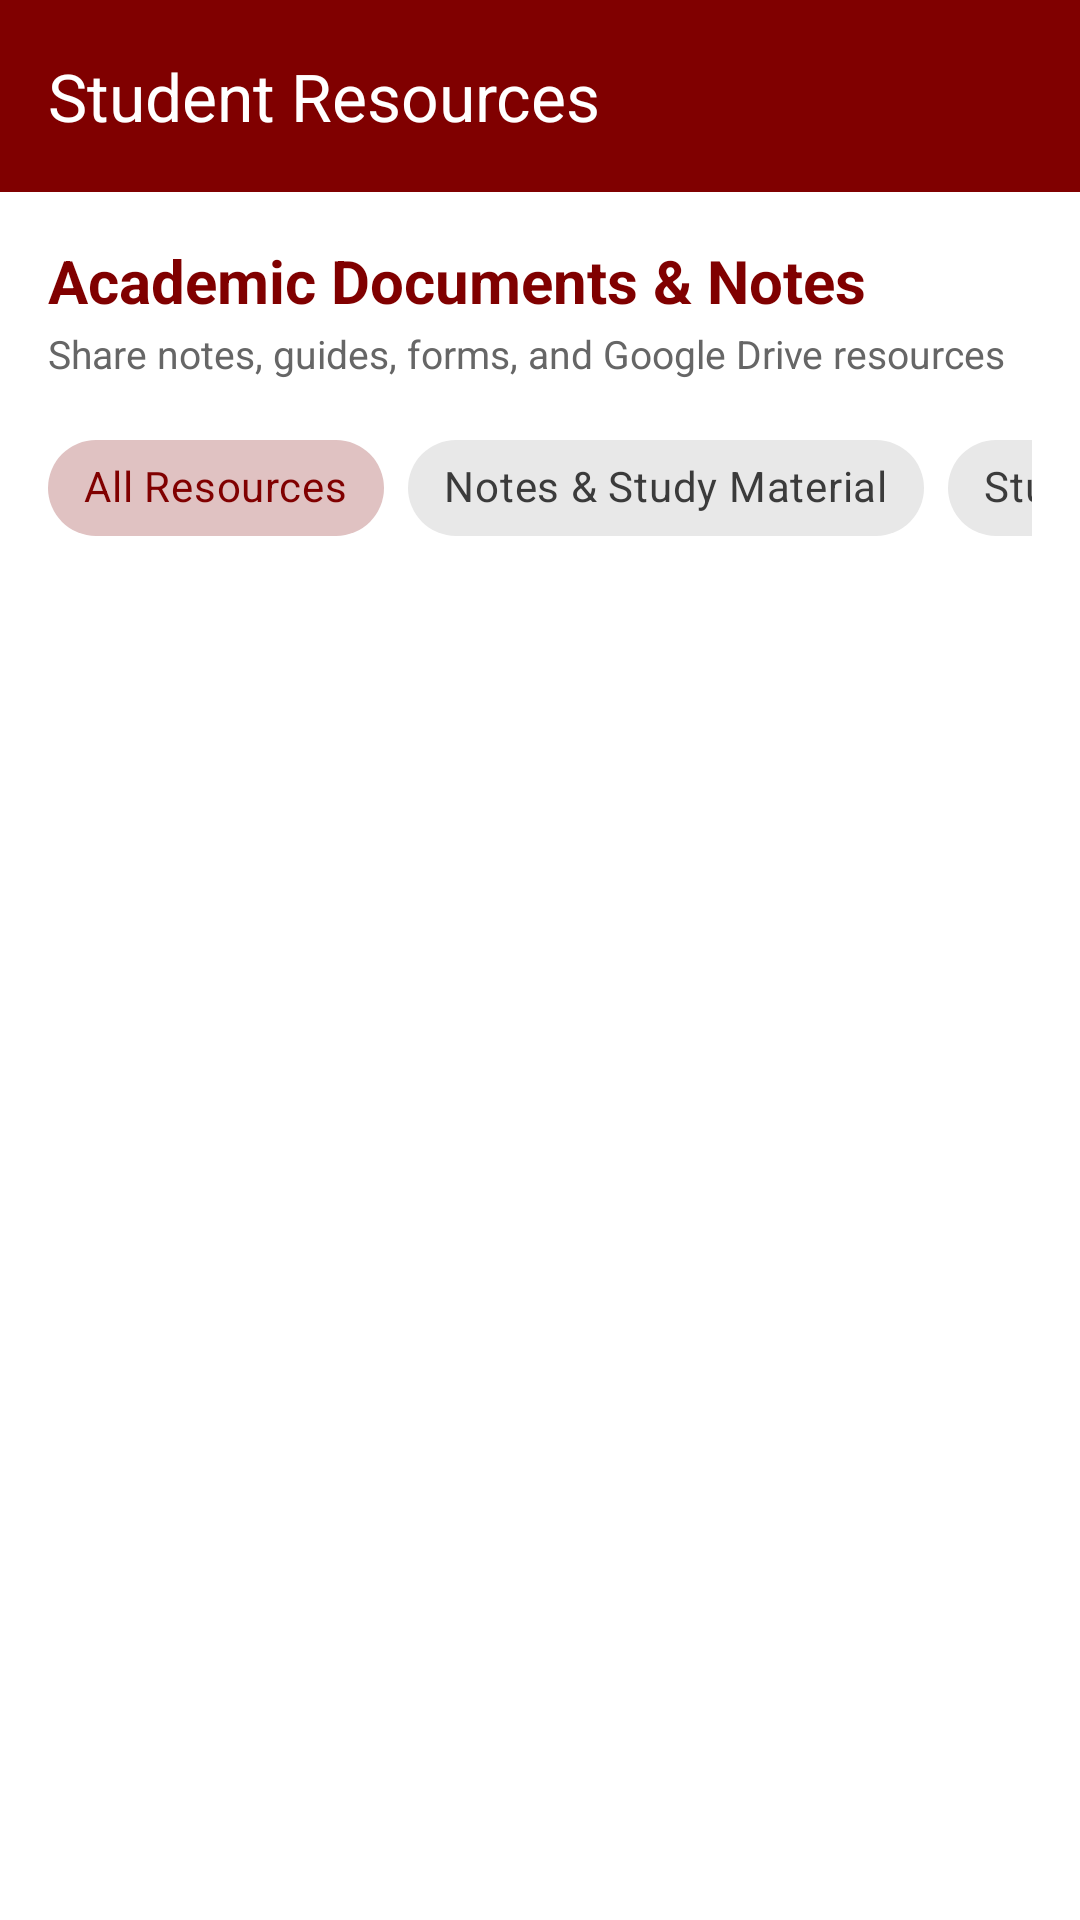

Here is an Android app screen rendered from its layout file. Give the layout XML and the strings, colors and styles it references.
<!-- AndroidManifest.xml: application theme Theme.CampusOne -->
<!-- res/layout/activity_resources.xml -->
<?xml version="1.0" encoding="utf-8"?>
<androidx.coordinatorlayout.widget.CoordinatorLayout xmlns:android="http://schemas.android.com/apk/res/android"
    xmlns:app="http://schemas.android.com/apk/res-auto"
    android:id="@+id/root_resources"
    android:layout_width="match_parent"
    android:layout_height="match_parent"
    android:background="@color/white"
    android:fitsSystemWindows="true">

    <LinearLayout
        android:layout_width="match_parent"
        android:layout_height="match_parent"
        android:orientation="vertical">

        <com.google.android.material.appbar.MaterialToolbar
            android:id="@+id/toolbar_resources"
            android:layout_width="match_parent"
            android:layout_height="?attr/actionBarSize"
            android:background="@color/maroon"
            app:navigationIcon="@drawable/ic_arrow_back"
            app:title="Student Resources"
            app:titleTextColor="@color/white" />

        <LinearLayout
            android:layout_width="match_parent"
            android:layout_height="match_parent"
            android:orientation="vertical"
            android:padding="16dp">

            <TextView
                android:layout_width="wrap_content"
                android:layout_height="wrap_content"
                android:text="Academic Documents &amp; Notes"
                android:textColor="@color/maroon"
                android:textSize="20sp"
                android:textStyle="bold" />

            <TextView
                android:layout_width="wrap_content"
                android:layout_height="wrap_content"
                android:layout_marginTop="2dp"
                android:text="Share notes, guides, forms, and Google Drive resources"
                android:textColor="@color/text_secondary"
                android:textSize="13sp" />

            
            <HorizontalScrollView
                android:layout_width="match_parent"
                android:layout_height="wrap_content"
                android:layout_marginTop="12dp"
                android:scrollbars="none">

                <com.google.android.material.chip.ChipGroup
                    android:id="@+id/resources_chip_group"
                    android:layout_width="wrap_content"
                    android:layout_height="wrap_content"
                    app:singleSelection="true">

                    <com.google.android.material.chip.Chip
                        android:id="@+id/chip_res_all"
                        style="@style/Widget.MaterialComponents.Chip.Choice"
                        android:layout_width="wrap_content"
                        android:layout_height="wrap_content"
                        android:checked="true"
                        android:text="All Resources" />

                    <com.google.android.material.chip.Chip
                        android:id="@+id/chip_res_notes"
                        style="@style/Widget.MaterialComponents.Chip.Choice"
                        android:layout_width="wrap_content"
                        android:layout_height="wrap_content"
                        android:text="Notes &amp; Study Material" />

                    <com.google.android.material.chip.Chip
                        android:id="@+id/chip_res_guide"
                        style="@style/Widget.MaterialComponents.Chip.Choice"
                        android:layout_width="wrap_content"
                        android:layout_height="wrap_content"
                        android:text="Student Guide" />

                    <com.google.android.material.chip.Chip
                        android:id="@+id/chip_res_forms"
                        style="@style/Widget.MaterialComponents.Chip.Choice"
                        android:layout_width="wrap_content"
                        android:layout_height="wrap_content"
                        android:text="University Forms" />

                    <com.google.android.material.chip.Chip
                        android:id="@+id/chip_res_academic"
                        style="@style/Widget.MaterialComponents.Chip.Choice"
                        android:layout_width="wrap_content"
                        android:layout_height="wrap_content"
                        android:text="Academic Resources" />

                    <com.google.android.material.chip.Chip
                        android:id="@+id/chip_res_other"
                        style="@style/Widget.MaterialComponents.Chip.Choice"
                        android:layout_width="wrap_content"
                        android:layout_height="wrap_content"
                        android:text="Other" />
                </com.google.android.material.chip.ChipGroup>
            </HorizontalScrollView>

            <ProgressBar
                android:id="@+id/resources_progress"
                android:layout_width="wrap_content"
                android:layout_height="wrap_content"
                android:layout_gravity="center"
                android:layout_marginTop="32dp"
                android:indeterminateTint="@color/maroon"
                android:visibility="gone" />

            
            <LinearLayout
                android:id="@+id/resources_empty_state"
                android:layout_width="match_parent"
                android:layout_height="0dp"
                android:layout_weight="1"
                android:gravity="center"
                android:orientation="vertical"
                android:visibility="gone">

                <ImageView
                    android:layout_width="64dp"
                    android:layout_height="64dp"
                    android:src="@drawable/ic_resources"
                    app:tint="@color/text_hint" />

                <TextView
                    android:layout_width="wrap_content"
                    android:layout_height="wrap_content"
                    android:layout_marginTop="12dp"
                    android:text="No resources available."
                    android:textColor="@color/text_secondary"
                    android:textSize="16sp"
                    android:textStyle="bold" />
            </LinearLayout>

            <androidx.recyclerview.widget.RecyclerView
                android:id="@+id/resources_recycler_view"
                android:layout_width="match_parent"
                android:layout_height="0dp"
                android:layout_marginTop="10dp"
                android:layout_weight="1" />

        </LinearLayout>
    </LinearLayout>

    <com.google.android.material.floatingactionbutton.FloatingActionButton
        android:id="@+id/fab_add_resource"
        android:layout_width="wrap_content"
        android:layout_height="wrap_content"
        android:layout_gravity="bottom|end"
        android:layout_margin="20dp"
        android:backgroundTint="@color/maroon"
        android:contentDescription="Add Resource"
        android:src="@drawable/ic_add"
        android:visibility="gone"
        app:tint="@color/white" />

</androidx.coordinatorlayout.widget.CoordinatorLayout>
<!-- resources referenced by this layout -->
<resources>
  <color name="maroon">#800000</color>
  <color name="text_hint">#9E9E9E</color>
  <color name="text_secondary">#666666</color>
  <color name="white">#FFFFFF</color>
  <!-- drawable ic_resources (drawable) -->
  <vector xmlns:android="http://schemas.android.com/apk/res/android"
      android:width="24dp"
      android:height="24dp"
      android:viewportWidth="24"
      android:viewportHeight="24">
      <path
          android:fillColor="@color/maroon"
          android:pathData="M4,6H2v14c0,1.1 0.9,2 2,2h14v-2H4V6zm16,-4H8c-1.1,0 -2,0.9 -2,2v12c0,1.1 0.9,2 2,2h12c1.1,0 2,-0.9 2,-2V4c0,-1.1 -0.9,-2 -2,-2zm0,14H8V4h12v12zm-2,-8H10V6h8v2zm-4,4H10v-2h4v2z"/>
  </vector>
  <style name="Theme.CampusOne" parent="Base.Theme.CampusOne" />
  <style name="Base.Theme.CampusOne" parent="Theme.Material3.Light.NoActionBar">
          
          <item name="colorPrimary">@color/maroon</item>
          <item name="colorPrimaryVariant">@color/maroon_dark</item>
          <item name="colorOnPrimary">@color/white</item>
  
          
          <item name="colorSecondary">@color/maroon</item>
          <item name="colorSecondaryVariant">@color/maroon_dark</item>
          <item name="colorOnSecondary">@color/white</item>
  
          
          <item name="colorSurface">@color/white</item>
          <item name="colorOnSurface">@color/text_primary</item>
          <item name="colorSurfaceVariant">@color/surface_light_maroon</item>
          <item name="colorOnSurfaceVariant">@color/text_secondary</item>
          <item name="colorSurfaceContainer">@color/white</item>
          <item name="colorSurfaceContainerLow">@color/white</item>
          <item name="colorSurfaceContainerHigh">@color/surface_light_maroon</item>
          <item name="colorSurfaceContainerHighest">@color/accent_light_maroon</item>
  
          
          <item name="materialCardViewStyle">@style/Widget.CampusOne.Card</item>
  
          
          <item name="bottomNavigationStyle">@style/Widget.CampusOne.BottomNav</item>
  
          
          <item name="android:statusBarColor">@color/maroon_dark</item>
          
          <item name="android:windowBackground">@color/white</item>
          <item name="android:colorBackground">@color/white</item>
      </style>
  <color name="maroon_dark">#650000</color>
  <color name="text_primary">#212121</color>
  <color name="surface_light_maroon">#FFF7F7</color>
  <color name="accent_light_maroon">#F8E8EA</color>
  <style name="Widget.CampusOne.Card" parent="Widget.Material3.CardView.Elevated">
          <item name="cardBackgroundColor">@color/white</item>
          <item name="strokeColor">@color/border_maroon</item>
          <item name="strokeWidth">1dp</item>
          <item name="cardElevation">1dp</item>
      </style>
  <style name="Widget.CampusOne.BottomNav" parent="Widget.Material3.BottomNavigationView">
          <item name="backgroundTint">@color/maroon</item>
          <item name="itemIconTint">@color/nav_item_icon_tint</item>
          <item name="itemTextColor">@color/nav_item_text_color</item>
          <item name="itemActiveIndicatorStyle">@style/Widget.CampusOne.ActiveIndicator</item>
      </style>
  <color name="border_maroon">#E8C8CC</color>
  <style name="Widget.CampusOne.ActiveIndicator" parent="Widget.Material3.BottomNavigationView.ActiveIndicator">
          <item name="android:color">@color/nav_indicator</item>
      </style>
  <color name="nav_indicator">#F3DDE1</color>
</resources>
